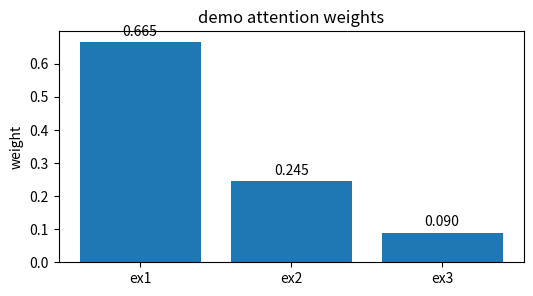
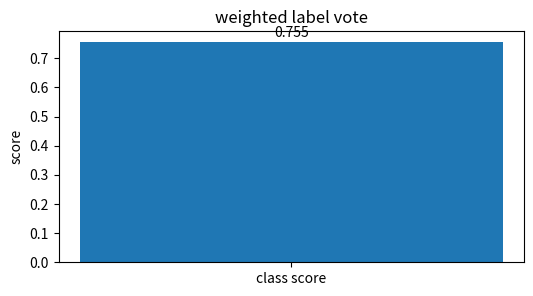
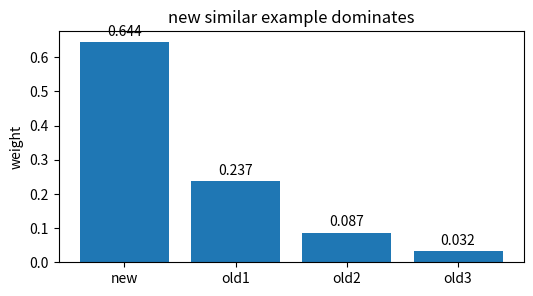
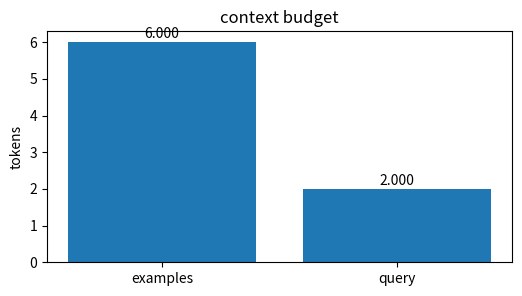
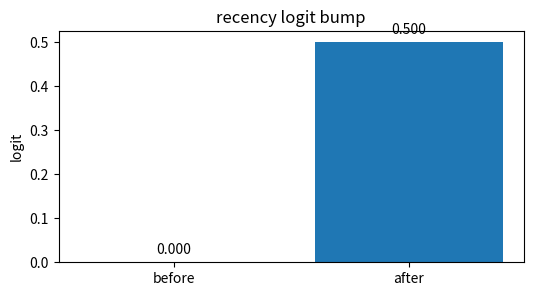

These charts were generated, in order, by the following Python code:
import numpy as np, matplotlib.pyplot as plt, math, itertools
np.random.seed(0)
def softmax(x):
    x=np.asarray(x,dtype=float); z=x-x.max(); e=np.exp(z); return e/e.sum()
def sigmoid(x): return 1/(1+math.exp(-x))
def ce(p): return -math.log(float(p))
def kl(p,q):
    p=np.asarray(p,dtype=float); q=np.asarray(q,dtype=float)
    return float(np.sum(p*np.log(p/q)))
print('setup ok')

# demo attention weights
labels=['ex1', 'ex2', 'ex3']; vals=np.array([0.6652409557748219, 0.24472847105479764, 0.09003057317038046],dtype=float)
plt.figure(figsize=(6,3)); plt.bar(labels, vals); plt.ylabel('weight'); plt.title('demo attention weights')
for i,v in enumerate(vals): plt.text(i, v+0.02*max(1, float(vals.max())), f'{v:.3f}', ha='center')
assert abs(vals.sum()-1)<1e-9

# weighted label vote
labels=['class score']; vals=np.array([0.755],dtype=float)
plt.figure(figsize=(6,3)); plt.bar(labels, vals); plt.ylabel('score'); plt.title('weighted label vote')
for i,v in enumerate(vals): plt.text(i, v+0.02*max(1, float(vals.max())), f'{v:.3f}', ha='center')
assert vals[0]>0.5

# new similar example dominates
labels=['new', 'old1', 'old2', 'old3']; vals=np.array([0.6439142598879722, 0.23688281808991013, 0.08714431874203256, 0.03205860328008499],dtype=float)
plt.figure(figsize=(6,3)); plt.bar(labels, vals); plt.ylabel('weight'); plt.title('new similar example dominates')
for i,v in enumerate(vals): plt.text(i, v+0.02*max(1, float(vals.max())), f'{v:.3f}', ha='center')
assert vals[0]>0.64

# context budget
labels=['examples', 'query']; vals=np.array([6, 2],dtype=float)
plt.figure(figsize=(6,3)); plt.bar(labels, vals); plt.ylabel('tokens'); plt.title('context budget')
for i,v in enumerate(vals): plt.text(i, v+0.02*max(1, float(vals.max())), f'{v:.3f}', ha='center')
assert vals.sum()==8

# recency logit bump
labels=['before', 'after']; vals=np.array([0, 0.5],dtype=float)
plt.figure(figsize=(6,3)); plt.bar(labels, vals); plt.ylabel('logit'); plt.title('recency logit bump')
for i,v in enumerate(vals): plt.text(i, v+0.02*max(1, float(vals.max())), f'{v:.3f}', ha='center')
assert vals[1]>vals[0]
